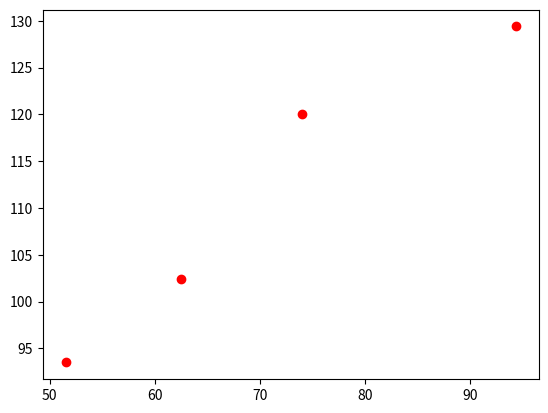

This figure's Python source:
import matplotlib.pyplot as plt

x = [94.4, 51.5, 62.5, 74]
y = [129.4, 93.5, 102.4, 120]
plt.plot(x, y, "ro")
plt.show()
